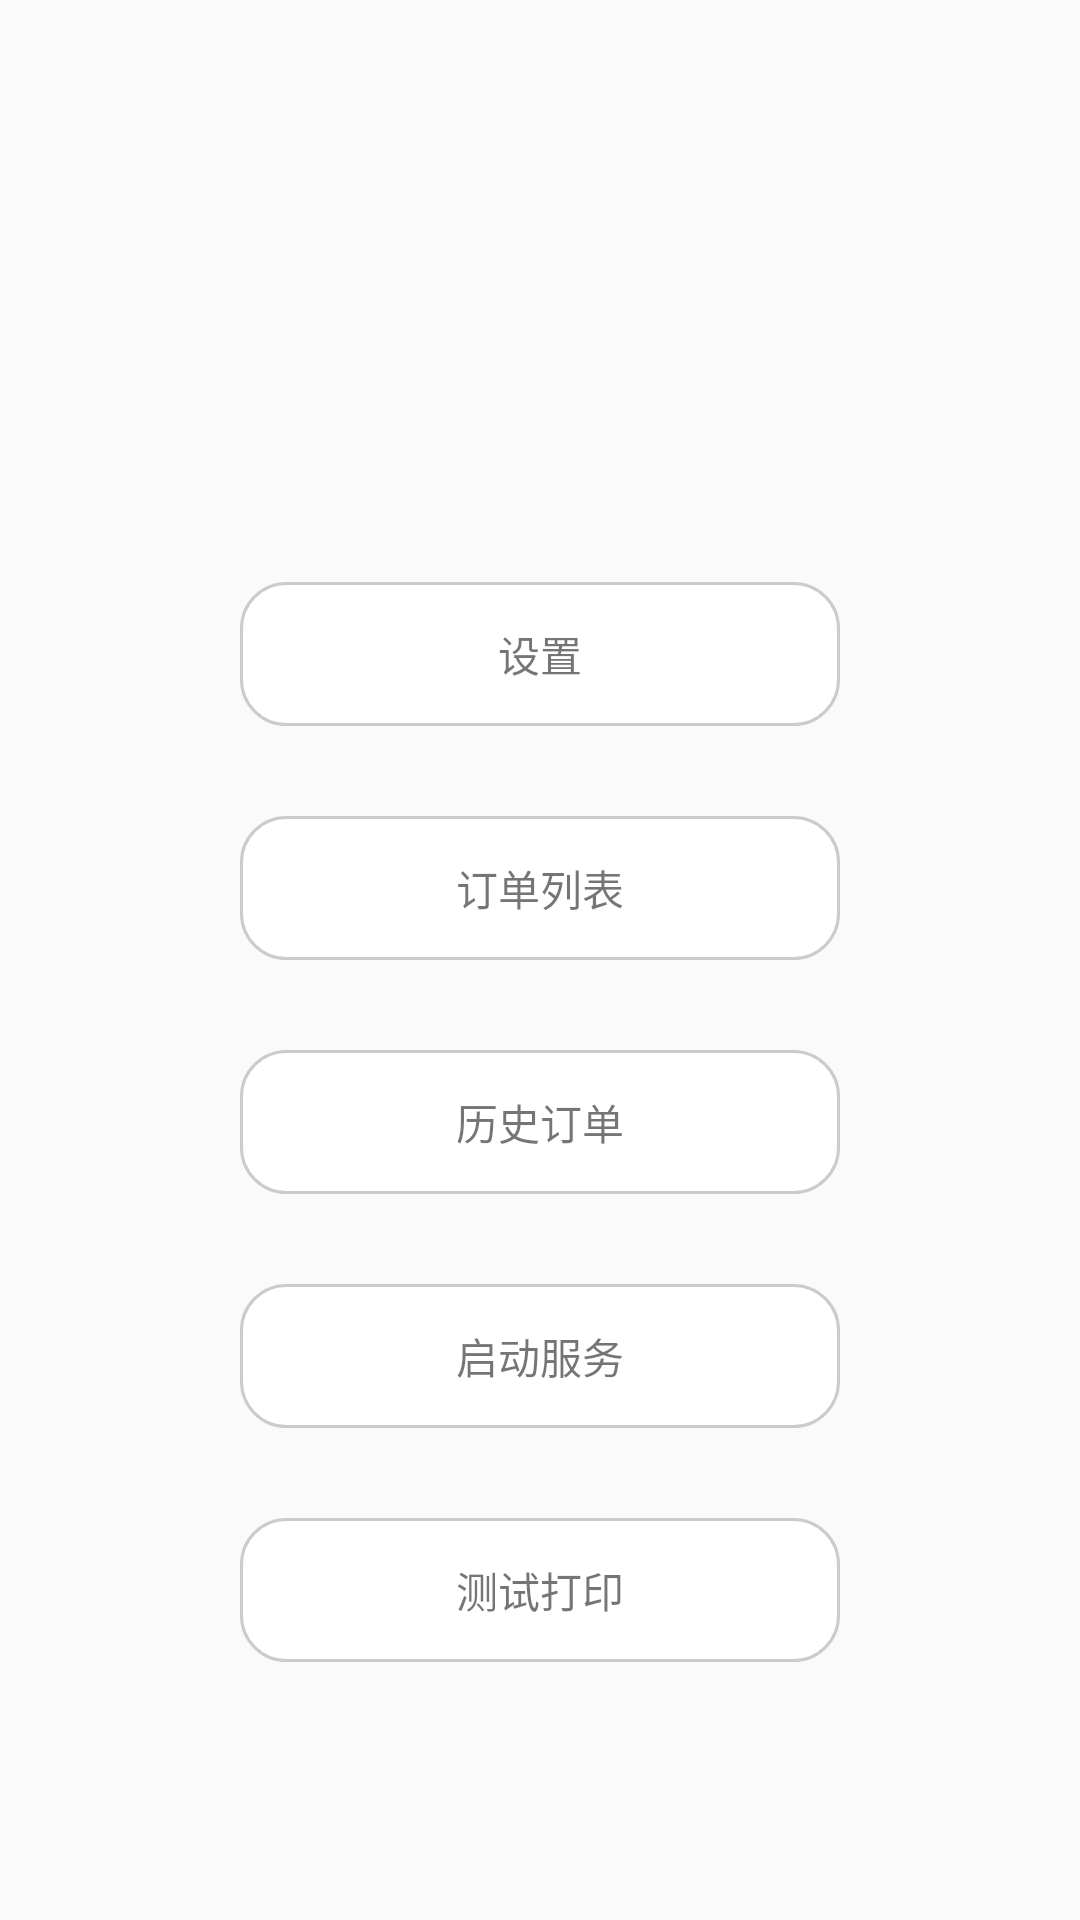

The Android layout XML behind this screen, and the referenced resources:
<!-- AndroidManifest.xml: application theme AppTheme -->
<!-- res/layout/activity_main.xml -->
<?xml version="1.0" encoding="utf-8"?>
<LinearLayout xmlns:android="http://schemas.android.com/apk/res/android"
    xmlns:app="http://schemas.android.com/apk/res-auto"
    xmlns:tools="http://schemas.android.com/tools"
    android:layout_width="match_parent"
    android:layout_height="match_parent"
    android:orientation="vertical"
    tools:context="com.order.print.ui.MainActivity"
    android:gravity="center">

    <TextView android:id="@+id/tv_version_name"
        android:layout_width="200dp"
        android:layout_height="48dp"
        android:gravity="center"
        android:layout_marginTop="30dp"
        android:text=""
        android:layout_marginBottom="30dp"/>
    <TextView
        android:id="@+id/tv_setting"
        android:layout_width="200dp"
        android:layout_height="48dp"
        android:text="设置"
        android:gravity="center"
        android:background="@drawable/bg_text_selector"
        android:layout_gravity="center_horizontal"

        />
    <TextView
        android:id="@+id/tv_order_list"
        android:layout_width="200dp"
        android:layout_height="48dp"
        android:text="订单列表"
        android:gravity="center"
        android:layout_marginTop="30dp"
        android:background="@drawable/bg_text_selector"
        android:layout_gravity="center_horizontal"
        />
    <TextView
        android:id="@+id/tv_order_his_list"
        android:layout_width="200dp"
        android:layout_height="48dp"
        android:text="历史订单"
        android:gravity="center"
        android:layout_marginTop="30dp"
        android:background="@drawable/bg_text_selector"
        android:layout_gravity="center_horizontal"
        />
    <TextView
        android:id="@+id/tv_start_bluetooth"
        android:layout_width="200dp"
        android:layout_height="48dp"
        android:text="启动服务"
        android:gravity="center"
        android:layout_marginTop="30dp"
        android:background="@drawable/bg_text_selector"
        android:layout_gravity="center_horizontal"
        />
    <TextView
        android:id="@+id/tv_test_print"
        android:layout_width="200dp"
        android:layout_height="48dp"
        android:text="测试打印"
        android:gravity="center"
        android:layout_marginTop="30dp"
        android:background="@drawable/bg_text_selector"
        android:layout_gravity="center_horizontal"
        />
    <TextView
        android:id="@+id/tv_new_order"
        android:layout_width="200dp"
        android:layout_height="48dp"
        android:text="添加新订单"
        android:gravity="center"
        android:visibility="gone"
        android:layout_marginTop="30dp"
        android:background="@drawable/bg_text_selector"
        android:layout_gravity="center_horizontal"
        />
    
        
        
        
        
        
        
        
        
</LinearLayout>
<!-- resources referenced by this layout -->
<resources>
  <!-- drawable bg_text_selector (drawable) -->
  <?xml version="1.0" encoding="utf-8"?>
  <selector xmlns:android="http://schemas.android.com/apk/res/android">
      <item android:state_pressed="true" android:drawable="@drawable/bg_gray_radius_5"/>
      <item android:drawable="@drawable/bg_white_radius_5"/>
  </selector>
  <!-- drawable bg_white_radius_5 (drawable) -->
  <?xml version="1.0" encoding="utf-8"?>
  <shape xmlns:android="http://schemas.android.com/apk/res/android">
      <corners android:radius="15dp"/>
      <solid android:color="@color/white"/>
      <stroke android:color="#cbcbcb" android:width="1dp"/>
  
  </shape>
  <style name="AppTheme" parent="Theme.AppCompat.Light.DarkActionBar">
          
          <item name="colorPrimary">@color/colorPrimary</item>
          <item name="colorPrimaryDark">@color/colorPrimaryDark</item>
          <item name="colorAccent">@color/colorAccent</item>
      </style>
  <!-- drawable bg_gray_radius_5 (drawable) -->
  <?xml version="1.0" encoding="utf-8"?>
  <shape xmlns:android="http://schemas.android.com/apk/res/android">
      <corners android:radius="15dp"/>
      <solid android:color="@color/whitesmoke"/>
      <stroke android:color="#cbcbcb" android:width="1dp"/>
  
  </shape>
  <color name="white">#FFFFFF</color>
  <color name="colorPrimary">#3F51B5</color>
  <color name="colorPrimaryDark">#303F9F</color>
  <color name="colorAccent">#FF4081</color>
  <color name="whitesmoke">#F5F5F5</color>
</resources>
